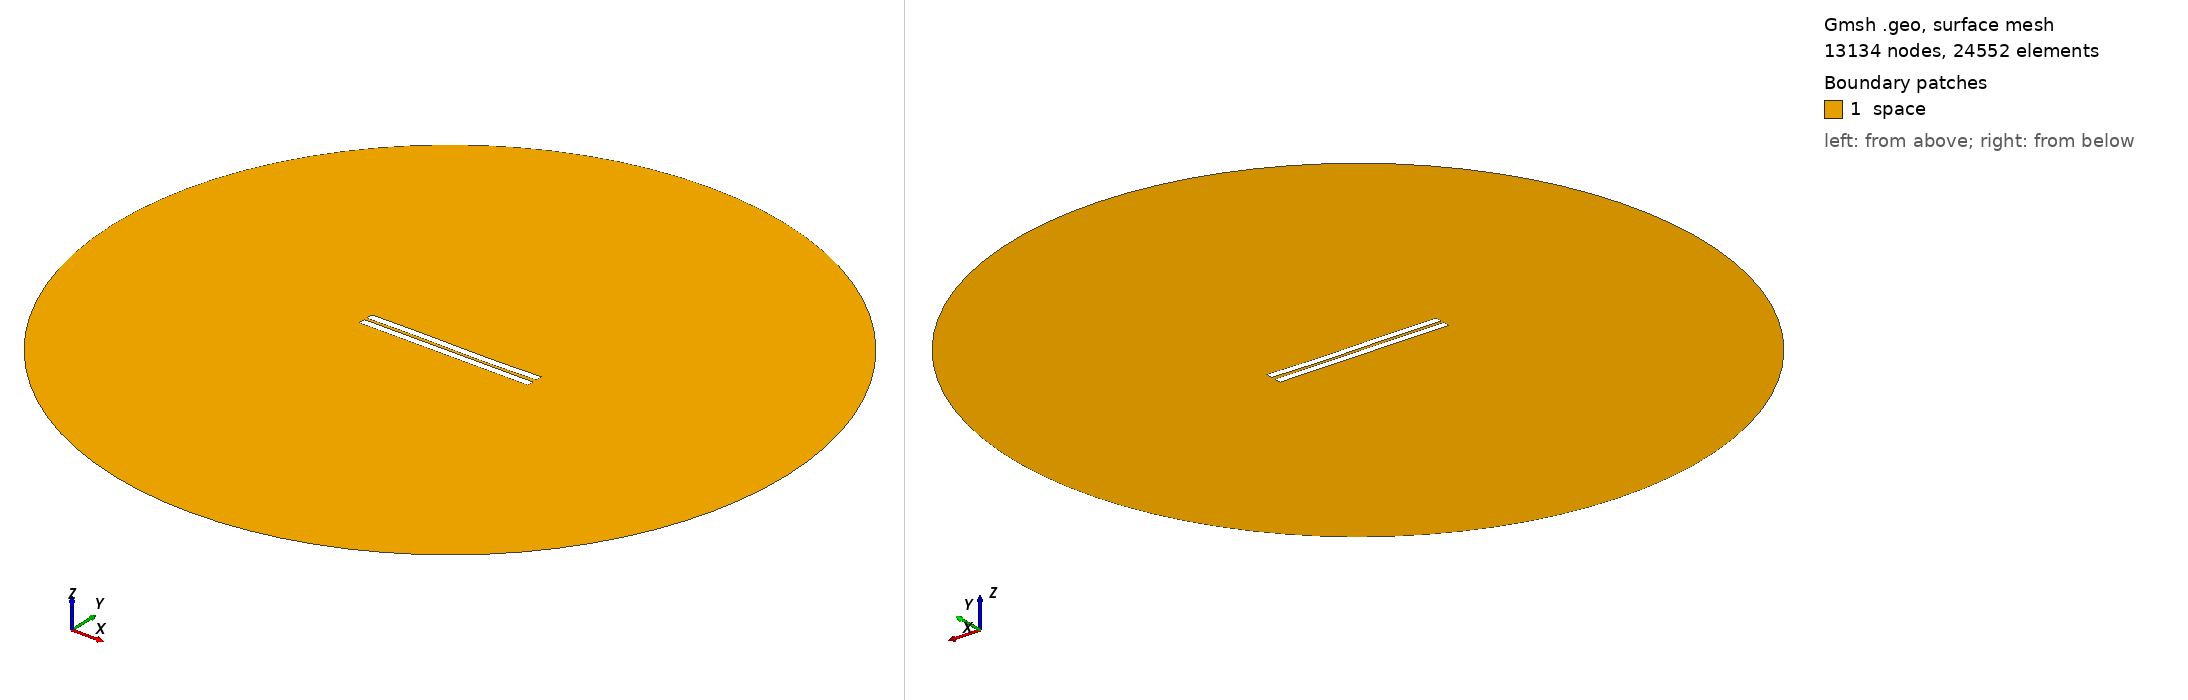

Gmsh geometry script, surface-meshed: 13134 nodes, 24552 surface elements. Boundary patches (legend numbers): 1 space. Left view from above one corner, right view from below the opposite corner. Legend entries are the model's physical surfaces. The drawing asked Gmsh for element sizes between 1% and 20% of the model's largest extent; the script's own settings can give other sizes.

=== 1048.geo (drawn) ===
//---------------------------------------
// Geometry kernel
//---------------------------------------

SetFactory("OpenCASCADE");



//---------------------------------------
// Parameters of the geometry
//---------------------------------------

// Overetch of the upper plate
overetch = 0.0;

// Distance between the plates
distance = 1.75;

// Discretization over the x axis (for the deformation)
nx = 50; 

// Length of the plate
L = 100 - overetch; 

// Number of modes
n = 4; 

// 1st mode coefficient
coeff(1) = 0.07499999999999998;
beta(1) = 0.596864 * 3.1415926535 / L;

// 2nd mode coefficient
coeff(2) = -0.075;
beta(2) = 1.49418 * 3.1415926535 / L;

// 3rd mode coefficient
coeff(3) = 0.15;
beta(3) = 2.50025 * 3.1415926535 / L;

// 4th mode coefficient
coeff(4) = 0.0;
beta(4) = 3.49999 * 3.1415926535 / L;



//---------------------------------------
// Upper plate (deformed rectangle)
//---------------------------------------

// Coordiantes of the upper plate
xmin = -50;
xmax = 50 - overetch;

// Height of the upper plate
yheight = 4 - 2 * overetch;

// Indexes of the points
UpperID[] = {};
LowerID[] = {};
LeftID[] = {};
RightID[] = {};

// Point index
p = 1;

// Horizontal edges
For i In {1:nx}
    x = xmin + (i-1)*(xmax - xmin)/(nx-1);

    y_bottom = distance / 2 + overetch;
    For j In {1:n}
        C = (Cosh(beta(j)*L) + Cos(beta(j)*L)) / (Sinh(beta(j)*L) + Sin(beta(j)*L));
        y_bottom  = y_bottom + coeff(j) * (Cosh(beta(j)*(x+50)) - Cos(beta(j)*(x+50)) - C * (Sinh(beta(j)*(x+50)) - Sin(beta(j)*(x+50))));
    EndFor

    y_top = y_bottom + yheight;

    Point(p) = {x, y_top, 0, 1.0};
    UpperID[i] = p;
    p = p + 1;

    Point(p) = {x, y_bottom, 0, 1.0};
    LowerID[i] = p;
    p = p + 1;
EndFor

// Create point lists
UpperPts[] = {}; LowerPts[] = {};
For i In {1:nx}
  UpperPts[] += {UpperID[i]};
  LowerPts[] += {LowerID[i]};
EndFor

// Build splines
Spline(1) = {UpperPts[]};
Spline(2) = {LowerPts[]};
Line(3) = {LowerPts[nx-1], UpperPts[nx-1]};
Line(4) = {LowerPts[0], UpperPts[0]};

// Build the plane surface
Curve Loop(1) = {2, 3, -1, -4};
Plane Surface(1) = {1};



//---------------------------------------
// Lower plate (rectangle)
//---------------------------------------

// Vertices
Point(1001) = {-50, -1, 0, 1.0};
Point(1002) = { 50, -1, 0, 1.0};
Point(1003) = { 50,  -5, 0, 1.0};
Point(1004) = {-50,  -5, 0, 1.0};

// Edges
Line(5) = {1001, 1002};
Line(6) = {1002, 1003};
Line(7) = {1003, 1004};
Line(8) = {1004, 1001};

// Plane surface
Line Loop(2) = {5, 6, 7, 8};
Plane Surface(2) = {2}; 



//---------------------------------------
// Outer (fictious) boundary
//---------------------------------------

// Points
Point(1005) = {0, 0, 0};       // Center
Point(1006) = {200, 0, 0};     // Start point
Point(1007) = {0, 200, 0};     // 90 degrees
Point(1008) = {-200, 0, 0};    // 180 degrees
Point(1009) = {0, -200, 0};    // 270 degrees

// Circle arcs (each needs start, center, end)
Circle(9) = {1006, 1005, 1007};
Circle(10) = {1007, 1005, 1008};
Circle(11) = {1008, 1005, 1009};
Circle(12) = {1009, 1005, 1006};

// Plane surface for the entire domain
Curve Loop(3) = {9, 10, 11, 12};
Surface(3) = {3};

// Subtract the plates from the whole domain to obtain the actual domain where we want to solve the equations
BooleanDifference{ Surface{3}; Delete; }{ Surface{1}; Surface{2}; Delete; }




//---------------------------------------
// Transfinite Lines/Curves
//---------------------------------------

// Set the number of points on the boundaries
r = 7;

// Plates
Transfinite Curve {1, 2} = 50*r Using Progression 1;
Transfinite Curve {3, 4} = 2*r Using Progression 1;
Transfinite Line {5, 7} = 50*r Using Progression 1;
Transfinite Line {6, 8} = 2*r Using Progression 1;

// Outer boundary
Transfinite Line {9, 10, 11, 12} = 20 Using Progression 1;



//---------------------------------------
// Physical groups
//---------------------------------------                

// Physical curves (boundaries)
Physical Line("force_segment", 10) = {2};
Physical Line("upper_plate", 11) = {1, 3, 4};
Physical Line("lower_plate", 12) = {5, 6, 7, 8};
Physical Line("boundary", 20) = {9, 10, 11, 12};

// Physical Surfaces
Physical Surface("space", 30) = {3};



//---------------------------------------
// 6. Generate the Mesh
//---------------------------------------

// 2D mesh generation
Mesh 2;
